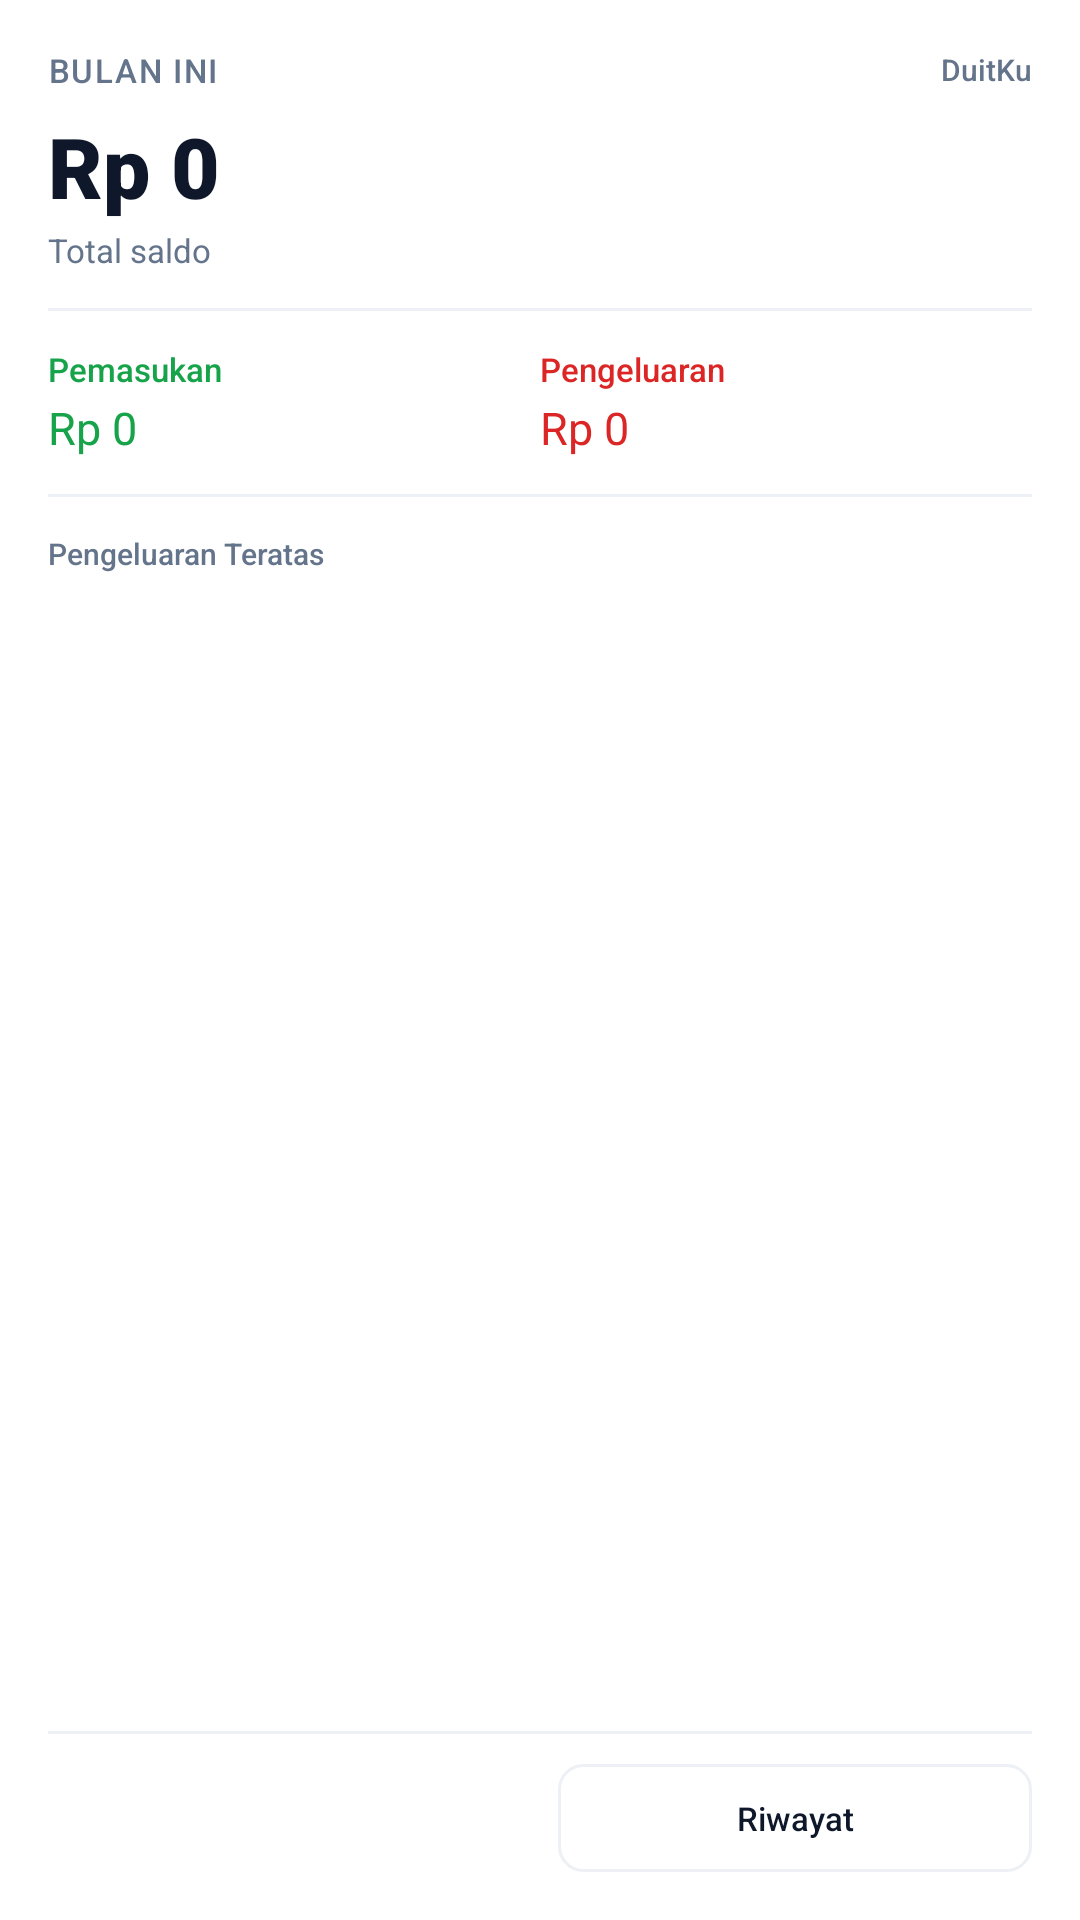

Reconstruct the res/layout file that produces this screen, plus the resources it refers to.
<!-- AndroidManifest.xml: fallback theme Theme.MaterialComponents.DayNight.NoActionBar -->
<!-- res/layout/duitku_widget_large.xml -->
<?xml version="1.0" encoding="utf-8"?>
<LinearLayout xmlns:android="http://schemas.android.com/apk/res/android"
    android:id="@+id/widget_large_root"
    android:layout_width="match_parent"
    android:layout_height="match_parent"
    android:background="@drawable/widget_background"
    android:orientation="vertical"
    android:padding="16dp">

    
    <LinearLayout
        android:layout_width="match_parent"
        android:layout_height="wrap_content"
        android:gravity="center_vertical"
        android:orientation="horizontal">

        <TextView
            android:id="@+id/widget_large_month"
            android:layout_width="0dp"
            android:layout_height="wrap_content"
            android:layout_weight="1"
            android:fontFamily="sans-serif-medium"
            android:letterSpacing="0.05"
            android:text="@string/widget_month_default"
            android:textAllCaps="true"
            android:textColor="@color/widget_text_muted"
            android:textSize="11sp" />

        <TextView
            android:layout_width="wrap_content"
            android:layout_height="wrap_content"
            android:fontFamily="sans-serif-medium"
            android:text="DuitKu"
            android:textColor="@color/widget_text_muted"
            android:textSize="10sp" />
    </LinearLayout>

    
    <TextView
        android:id="@+id/widget_large_balance"
        android:layout_width="wrap_content"
        android:layout_height="wrap_content"
        android:layout_marginTop="6dp"
        android:fontFamily="sans-serif-black"
        android:text="@string/widget_balance_default"
        android:textColor="@color/widget_text_primary"
        android:textSize="28sp" />

    <TextView
        android:layout_width="wrap_content"
        android:layout_height="wrap_content"
        android:layout_marginTop="2dp"
        android:fontFamily="sans-serif"
        android:text="@string/widget_balance_label"
        android:textColor="@color/widget_text_muted"
        android:textSize="11sp" />

    
    <View
        android:layout_width="match_parent"
        android:layout_height="1dp"
        android:layout_marginTop="12dp"
        android:layout_marginBottom="12dp"
        android:background="@color/widget_divider" />

    
    <LinearLayout
        android:layout_width="match_parent"
        android:layout_height="wrap_content"
        android:orientation="horizontal">

        <LinearLayout
            android:layout_width="0dp"
            android:layout_height="wrap_content"
            android:layout_weight="1"
            android:orientation="vertical">

            <TextView
                android:layout_width="wrap_content"
                android:layout_height="wrap_content"
                android:fontFamily="sans-serif-medium"
                android:text="@string/widget_income_label"
                android:textColor="@color/widget_income"
                android:textSize="11sp" />

            <TextView
                android:id="@+id/widget_large_income"
                android:layout_width="wrap_content"
                android:layout_height="wrap_content"
                android:layout_marginTop="2dp"
                android:ellipsize="end"
                android:fontFamily="sans-serif-bold"
                android:maxLines="1"
                android:text="@string/widget_income_default"
                android:textColor="@color/widget_income"
                android:textSize="15sp" />
        </LinearLayout>

        <LinearLayout
            android:layout_width="0dp"
            android:layout_height="wrap_content"
            android:layout_weight="1"
            android:orientation="vertical">

            <TextView
                android:layout_width="wrap_content"
                android:layout_height="wrap_content"
                android:fontFamily="sans-serif-medium"
                android:text="@string/widget_expense_label"
                android:textColor="@color/widget_expense"
                android:textSize="11sp" />

            <TextView
                android:id="@+id/widget_large_expense"
                android:layout_width="wrap_content"
                android:layout_height="wrap_content"
                android:layout_marginTop="2dp"
                android:ellipsize="end"
                android:fontFamily="sans-serif-bold"
                android:maxLines="1"
                android:text="@string/widget_expense_default"
                android:textColor="@color/widget_expense"
                android:textSize="15sp" />
        </LinearLayout>
    </LinearLayout>

    
    <View
        android:layout_width="match_parent"
        android:layout_height="1dp"
        android:layout_marginTop="12dp"
        android:layout_marginBottom="12dp"
        android:background="@color/widget_divider" />

    
    <TextView
        android:layout_width="wrap_content"
        android:layout_height="wrap_content"
        android:fontFamily="sans-serif-medium"
        android:text="@string/widget_top_spending"
        android:textColor="@color/widget_text_muted"
        android:textSize="10sp" />

    <LinearLayout
        android:id="@+id/widget_large_categories"
        android:layout_width="match_parent"
        android:layout_height="wrap_content"
        android:layout_marginTop="6dp"
        android:orientation="vertical">

        
        <LinearLayout
            android:id="@+id/widget_category_1"
            android:layout_width="match_parent"
            android:layout_height="wrap_content"
            android:layout_marginTop="2dp"
            android:gravity="center_vertical"
            android:orientation="horizontal"
            android:visibility="gone">

            <View
                android:id="@+id/widget_category_dot_1"
                android:layout_width="6dp"
                android:layout_height="6dp"
                android:background="@drawable/widget_category_dot" />

            <TextView
                android:id="@+id/widget_category_name_1"
                android:layout_width="0dp"
                android:layout_height="wrap_content"
                android:layout_marginStart="6dp"
                android:layout_weight="1"
                android:ellipsize="end"
                android:fontFamily="sans-serif"
                android:maxLines="1"
                android:textColor="@color/widget_text_primary"
                android:textSize="11sp" />

            <TextView
                android:id="@+id/widget_category_amount_1"
                android:layout_width="wrap_content"
                android:layout_height="wrap_content"
                android:fontFamily="sans-serif-medium"
                android:textColor="@color/widget_text_primary"
                android:textSize="11sp" />
        </LinearLayout>

        
        <LinearLayout
            android:id="@+id/widget_category_2"
            android:layout_width="match_parent"
            android:layout_height="wrap_content"
            android:layout_marginTop="2dp"
            android:gravity="center_vertical"
            android:orientation="horizontal"
            android:visibility="gone">

            <View
                android:id="@+id/widget_category_dot_2"
                android:layout_width="6dp"
                android:layout_height="6dp"
                android:background="@drawable/widget_category_dot" />

            <TextView
                android:id="@+id/widget_category_name_2"
                android:layout_width="0dp"
                android:layout_height="wrap_content"
                android:layout_marginStart="6dp"
                android:layout_weight="1"
                android:ellipsize="end"
                android:fontFamily="sans-serif"
                android:maxLines="1"
                android:textColor="@color/widget_text_primary"
                android:textSize="11sp" />

            <TextView
                android:id="@+id/widget_category_amount_2"
                android:layout_width="wrap_content"
                android:layout_height="wrap_content"
                android:fontFamily="sans-serif-medium"
                android:textColor="@color/widget_text_primary"
                android:textSize="11sp" />
        </LinearLayout>

        
        <LinearLayout
            android:id="@+id/widget_category_3"
            android:layout_width="match_parent"
            android:layout_height="wrap_content"
            android:layout_marginTop="2dp"
            android:gravity="center_vertical"
            android:orientation="horizontal"
            android:visibility="gone">

            <View
                android:id="@+id/widget_category_dot_3"
                android:layout_width="6dp"
                android:layout_height="6dp"
                android:background="@drawable/widget_category_dot" />

            <TextView
                android:id="@+id/widget_category_name_3"
                android:layout_width="0dp"
                android:layout_height="wrap_content"
                android:layout_marginStart="6dp"
                android:layout_weight="1"
                android:ellipsize="end"
                android:fontFamily="sans-serif"
                android:maxLines="1"
                android:textColor="@color/widget_text_primary"
                android:textSize="11sp" />

            <TextView
                android:id="@+id/widget_category_amount_3"
                android:layout_width="wrap_content"
                android:layout_height="wrap_content"
                android:fontFamily="sans-serif-medium"
                android:textColor="@color/widget_text_primary"
                android:textSize="11sp" />
        </LinearLayout>
    </LinearLayout>

    
    <View
        android:layout_width="match_parent"
        android:layout_height="0dp"
        android:layout_weight="1" />

    
    <View
        android:layout_width="match_parent"
        android:layout_height="1dp"
        android:layout_marginTop="10dp"
        android:layout_marginBottom="10dp"
        android:background="@color/widget_divider" />

    
    <LinearLayout
        android:layout_width="match_parent"
        android:layout_height="wrap_content"
        android:orientation="horizontal">

        <TextView
            android:id="@+id/widget_large_btn_add"
            android:layout_width="0dp"
            android:layout_height="36dp"
            android:layout_marginEnd="6dp"
            android:layout_weight="1"
            android:background="@drawable/widget_button_primary"
            android:fontFamily="sans-serif-medium"
            android:gravity="center"
            android:text="@string/widget_quick_add"
            android:textColor="#FFFFFF"
            android:textSize="11sp" />

        <TextView
            android:id="@+id/widget_large_btn_history"
            android:layout_width="0dp"
            android:layout_height="36dp"
            android:layout_marginStart="6dp"
            android:layout_weight="1"
            android:background="@drawable/widget_button_outline"
            android:fontFamily="sans-serif-medium"
            android:gravity="center"
            android:text="@string/widget_history"
            android:textColor="@color/widget_text_primary"
            android:textSize="11sp" />
    </LinearLayout>
</LinearLayout>
<!-- resources referenced by this layout -->
<resources>
  <color name="widget_divider">#EDF0F4</color>
  <color name="widget_expense">#DC2626</color>
  <color name="widget_income">#16A34A</color>
  <color name="widget_text_muted">#64748B</color>
  <color name="widget_text_primary">#0F172A</color>
  <!-- drawable widget_button_outline (drawable) -->
  <?xml version="1.0" encoding="utf-8"?>
  <shape xmlns:android="http://schemas.android.com/apk/res/android"
      android:shape="rectangle">
      <stroke
          android:width="1dp"
          android:color="@color/widget_border" />
      <solid android:color="@android:color/transparent" />
      <corners android:radius="8dp" />
  </shape>
  <!-- drawable widget_category_dot (drawable) -->
  <?xml version="1.0" encoding="utf-8"?>
  <shape xmlns:android="http://schemas.android.com/apk/res/android"
      android:shape="oval">
      <solid android:color="@color/widget_text_muted" />
      <size
          android:width="6dp"
          android:height="6dp" />
  </shape>
  <string name="widget_balance_default">Rp 0</string>
  <string name="widget_balance_label">Total saldo</string>
  <string name="widget_expense_default">Rp 0</string>
  <string name="widget_expense_label">Pengeluaran</string>
  <string name="widget_history">Riwayat</string>
  <string name="widget_income_default">Rp 0</string>
  <string name="widget_income_label">Pemasukan</string>
  <string name="widget_month_default">Bulan ini</string>
  <string name="widget_quick_add">+ Transaksi</string>
  <string name="widget_top_spending">Pengeluaran Teratas</string>
  <color name="widget_border">#EDF0F4</color>
</resources>
